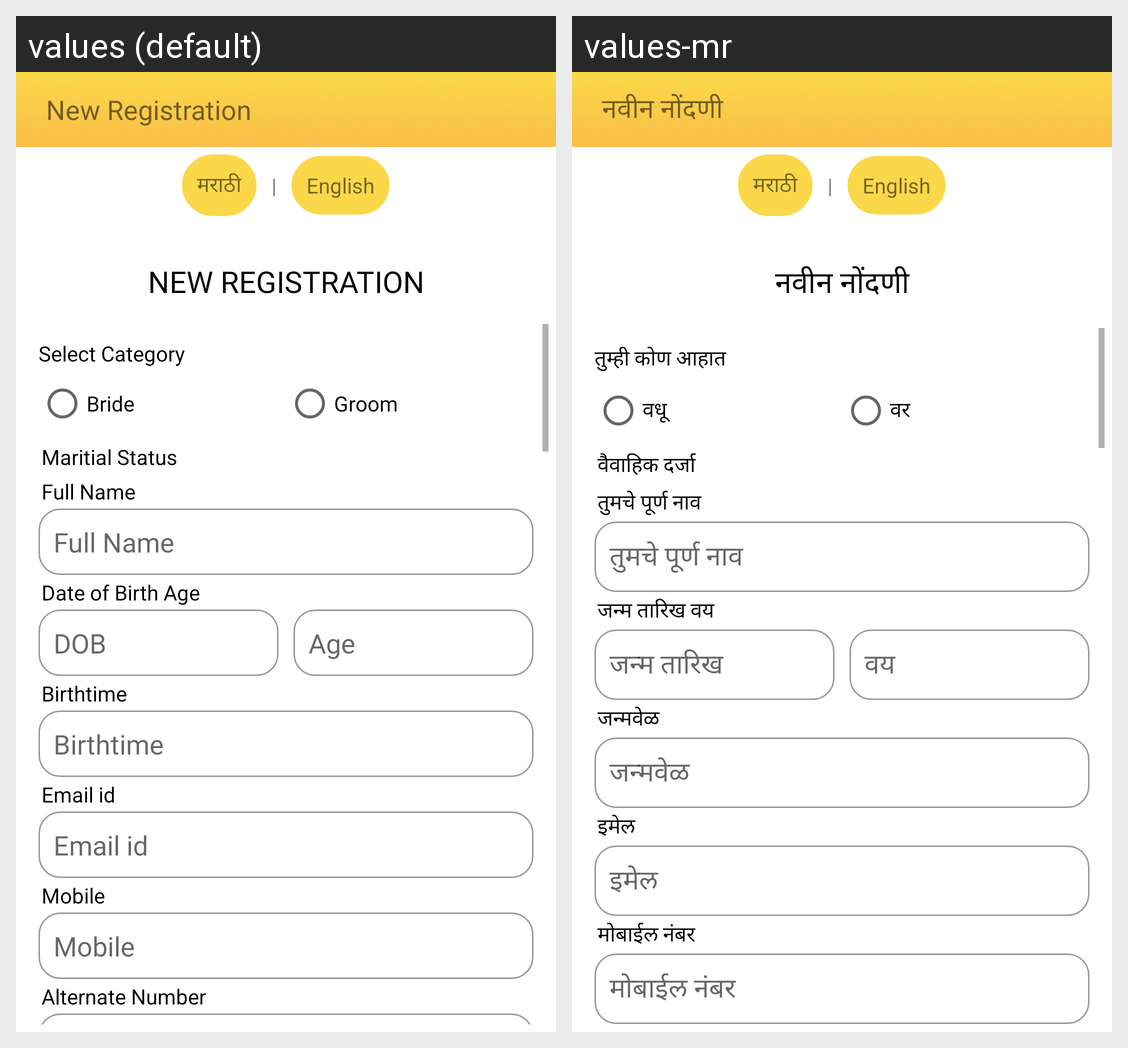

This grid shows one Android layout under two languages. Give, for every string resource on the screen, its name, the default text and each shown locale's text.
Android screen res/layout/activity_sign_up.xml rendered under 2 locales, left to right: values (default), values-mr. Device: Nexus 5 (rendered at 1080×1920; each locale shown at half size, 540×960, under a caption strip naming it); theme Theme.DhyaasOnlineLesson.
Strings drawn on this screen, with the default value and each locale's value (text and hints the layout hard-codes, and strings that could not be matched under every locale, appear in the picture but are not listed):

newregistration
  values: New Registration
  values-mr: नवीन नोंदणी

select_category
  values: Select Category
  values-mr: तुम्ही कोण आहात

bride
  values: Bride
  values-mr: वधू

groom
  values: Groom
  values-mr: वर

maritialstatus
  values: Maritial Status
  values-mr: वैवाहिक दर्जा

fullname
  values: Full Name
  values-mr: तुमचे पूर्ण नाव

dob
  values: Date of Birth Age
  values-mr: जन्म तारिख वय

dob_only
  values: DOB
  values-mr: जन्म तारिख

age
  values: Age
  values-mr: वय

birthtime
  values: Birthtime
  values-mr: जन्मवेळ

email
  values: Email id
  values-mr: इमेल

mobile
  values: Mobile
  values-mr: मोबाईल नंबर
